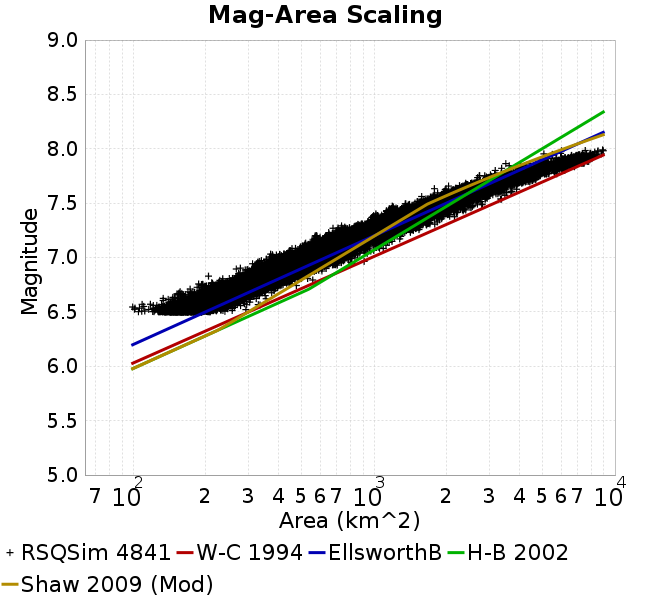

The table this chart was drawn from, first rows:
Magnitude, Mean, Standard Deviation, 0.0 fractile, 0.025 fractile, 0.16 fractile, 0.5 fractile, 0.84 fractile, 0.975 fractile, 1.0 fractile
6.55, 180.4, 26.98, 99.59, 137.6, 154.1, 177.2, 207, 241, 336.2
6.65, 235.1, 34.39, 133.3, 177.2, 201.2, 232.3, 270.3, 309.7, 384.5
6.75, 303.6, 45.12, 172.5, 226.4, 258.6, 299.8, 348.6, 400.2, 556.8
6.85, 388.5, 56.01, 205.5, 299.2, 333.1, 382.3, 444, 511.7, 632.8
6.95, 485.8, 75.81, 278.8, 365.7, 412.7, 475.6, 558.4, 665.2, 909.4
7.05, 615.9, 92.54, 367.9, 450.7, 526.5, 610.6, 702.2, 820.6, 1092
7.15, 764.8, 118.5, 504.2, 584.3, 654.2, 737.4, 887.3, 1044, 1291
7.25, 995.6, 141.2, 570.3, 742.6, 865.4, 979.4, 1134, 1312, 1651
7.35, 1263, 188.2, 857.1, 974.3, 1080, 1235, 1449, 1693, 2158
7.45, 1653, 261.5, 1018, 1198, 1397, 1614, 1915, 2227, 2816
7.55, 2210, 314.3, 1479, 1668, 1952, 2156, 2488, 2953, 3551
7.65, 2884, 448.4, 1781, 2163, 2432, 2821, 3352, 3915, 4431
7.75, 3977, 574.7, 2667, 2960, 3393, 3968, 4533, 5191, 5866
7.85, 5939, 762.2, 3186, 4299, 5109, 6074, 6693, 7187, 7865
7.95, 7074, 612, 5071, 5706, 6588, 7031, 7603, 8456, 8941
8.05, NaN, NaN, NaN, NaN, NaN, NaN, NaN, NaN, NaN
8.15, NaN, NaN, NaN, NaN, NaN, NaN, NaN, NaN, NaN
8.25, NaN, NaN, NaN, NaN, NaN, NaN, NaN, NaN, NaN
8.35, NaN, NaN, NaN, NaN, NaN, NaN, NaN, NaN, NaN
8.45, NaN, NaN, NaN, NaN, NaN, NaN, NaN, NaN, NaN
8.55, NaN, NaN, NaN, NaN, NaN, NaN, NaN, NaN, NaN
8.65, NaN, NaN, NaN, NaN, NaN, NaN, NaN, NaN, NaN
8.75, NaN, NaN, NaN, NaN, NaN, NaN, NaN, NaN, NaN
8.85, NaN, NaN, NaN, NaN, NaN, NaN, NaN, NaN, NaN
8.95, NaN, NaN, NaN, NaN, NaN, NaN, NaN, NaN, NaN
